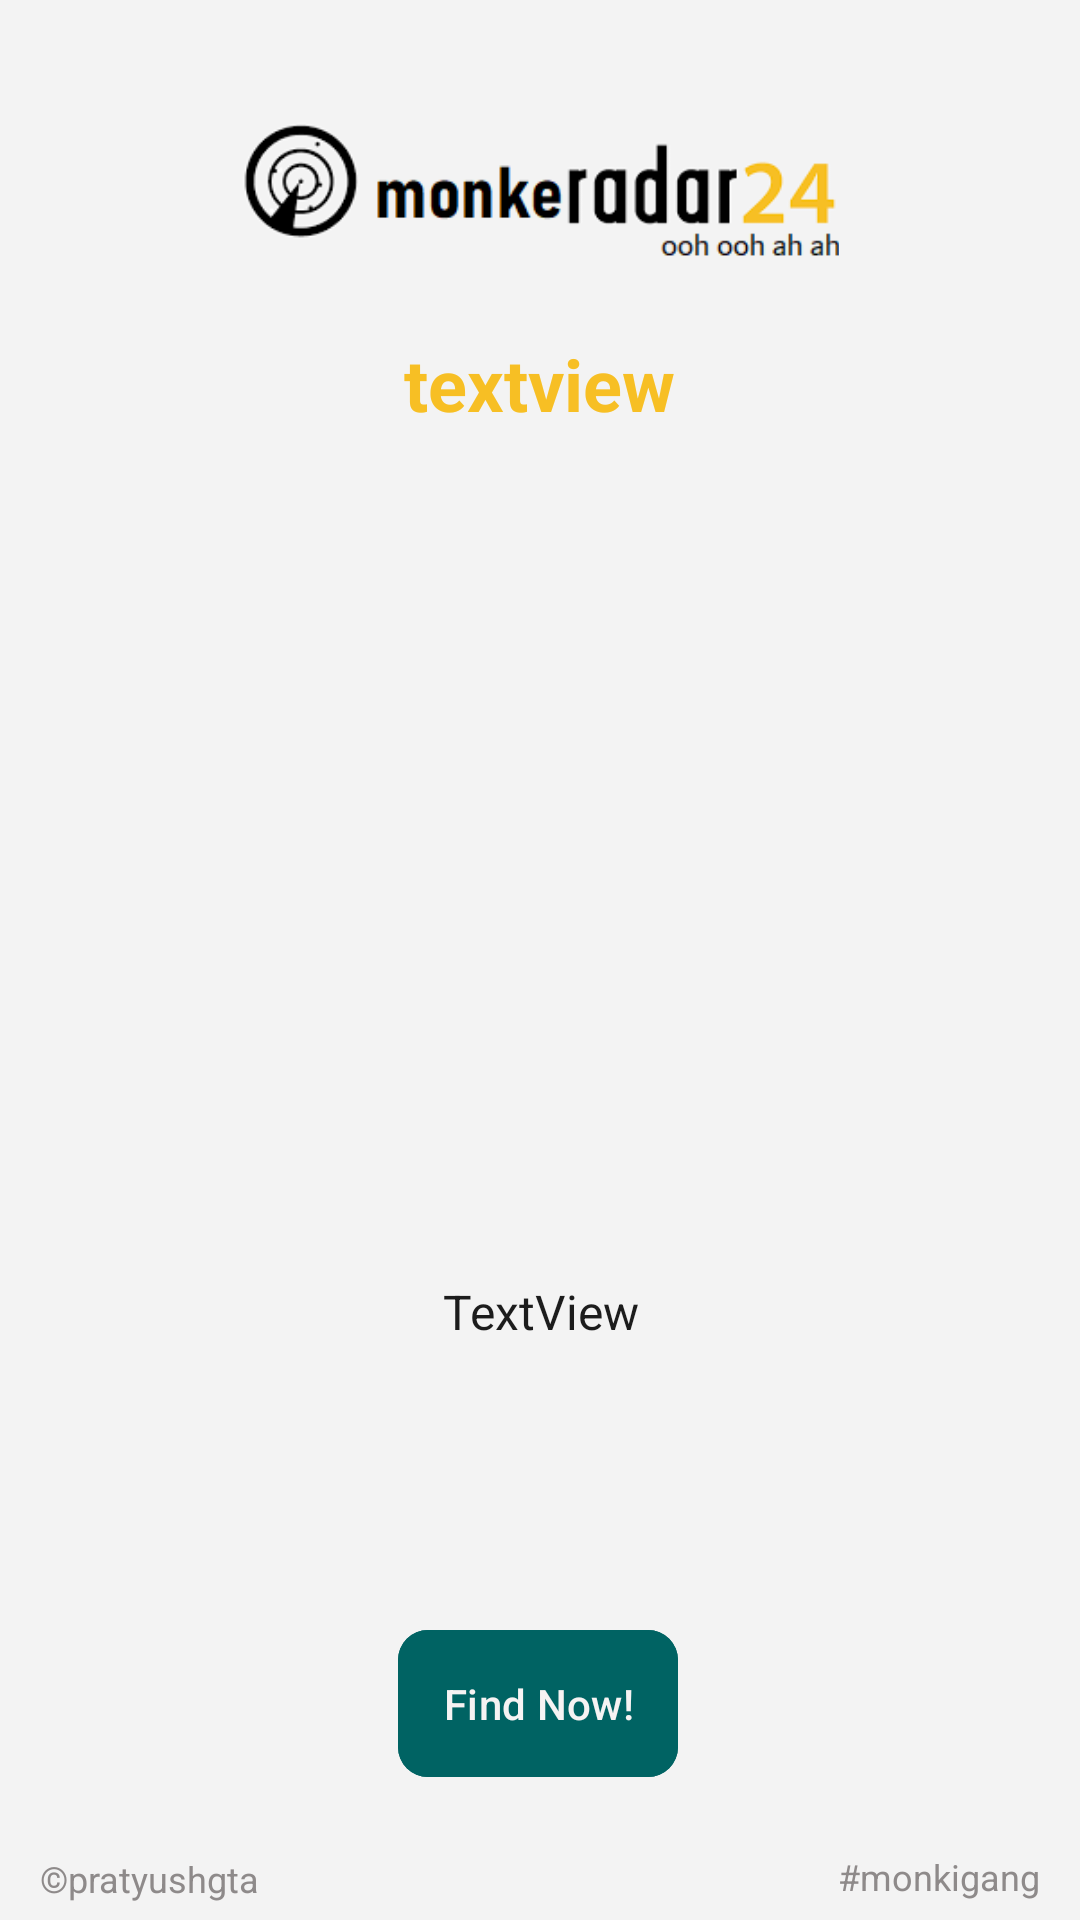

Here is an Android app screen rendered from its layout file. Give the layout XML and the strings, colors and styles it references.
<!-- AndroidManifest.xml: application theme Theme.MAD_E4_WebView -->
<!-- res/layout/activity_main.xml -->
<?xml version="1.0" encoding="utf-8"?>
<androidx.constraintlayout.widget.ConstraintLayout xmlns:android="http://schemas.android.com/apk/res/android"
    xmlns:app="http://schemas.android.com/apk/res-auto"
    xmlns:tools="http://schemas.android.com/tools"
    android:layout_width="match_parent"
    android:layout_height="match_parent"
    android:background="@color/bg"
    tools:context=".MainActivity">

    <TextView
        android:id="@+id/home_title"
        android:layout_width="283dp"
        android:layout_height="79dp"
        android:text="textview"
        android:textAlignment="center"
        android:textColor="#F7BF24"
        android:textSize="24sp"
        android:textStyle="bold"
        app:layout_constraintBottom_toBottomOf="parent"
        app:layout_constraintEnd_toEndOf="parent"
        app:layout_constraintHorizontal_bias="0.496"
        app:layout_constraintStart_toStartOf="parent"
        app:layout_constraintTop_toTopOf="parent"
        app:layout_constraintVertical_bias="0.199" />

    <TextView
        android:id="@+id/home_desc"
        android:layout_width="350dp"
        android:layout_height="113dp"
        android:text="TextView"
        android:textAlignment="center"
        android:textColor="#1C1C1C"
        android:textSize="16sp"
        app:layout_constraintBottom_toBottomOf="parent"
        app:layout_constraintEnd_toEndOf="parent"
        app:layout_constraintHorizontal_bias="0.491"
        app:layout_constraintStart_toStartOf="parent"
        app:layout_constraintTop_toTopOf="parent"
        app:layout_constraintVertical_bias="0.809" />

    <com.google.android.material.button.MaterialButton
        android:id="@+id/nxtBtn"
        android:layout_width="wrap_content"
        android:layout_height="wrap_content"
        android:backgroundTint="@color/piper_teal"
        android:padding="15dp"
        android:text="Find Now!"
        android:textColor="#F6F3F3"
        app:cornerRadius="10dp"
        app:layout_constraintBottom_toBottomOf="parent"
        app:layout_constraintEnd_toEndOf="parent"
        app:layout_constraintHorizontal_bias="0.498"
        app:layout_constraintStart_toStartOf="parent"
        app:layout_constraintTop_toTopOf="parent"
        app:layout_constraintVertical_bias="0.925" />

    <GridView
        android:id="@+id/imageGridView"
        android:layout_width="407dp"
        android:layout_height="270dp"
        android:horizontalSpacing="8dp"
        android:numColumns="3"
        android:verticalSpacing="8dp"
        app:layout_constraintBottom_toBottomOf="parent"
        app:layout_constraintEnd_toEndOf="parent"
        app:layout_constraintStart_toStartOf="parent"
        app:layout_constraintTop_toBottomOf="@+id/home_title"
        app:layout_constraintVertical_bias="0.083" />

    
    <ImageView
        android:id="@+id/logo"
        android:layout_width="199dp"
        android:layout_height="79dp"
        android:scaleType="centerCrop"
        android:src="@drawable/monkeradar_logo"
        app:layout_constraintBottom_toBottomOf="parent"
        app:layout_constraintEnd_toEndOf="parent"
        app:layout_constraintStart_toStartOf="parent"
        app:layout_constraintTop_toTopOf="parent"
        app:layout_constraintVertical_bias="0.044" />

    <TextView
        android:id="@+id/pratyushgta"
        android:layout_width="wrap_content"
        android:layout_height="wrap_content"
        android:text="©pratyushgta"
        android:textColor="#8E8A8A"
        android:textSize="12sp"
        app:layout_constraintBottom_toBottomOf="parent"
        app:layout_constraintEnd_toEndOf="parent"
        app:layout_constraintHorizontal_bias="0.047"
        app:layout_constraintStart_toStartOf="parent"
        app:layout_constraintTop_toTopOf="parent"
        app:layout_constraintVertical_bias="0.991" />

    <TextView
        android:id="@+id/monkigang"
        android:layout_width="wrap_content"
        android:layout_height="wrap_content"
        android:text="#monkigang"
        android:textColor="#8E8A8A"
        android:textSize="12sp"
        app:layout_constraintBottom_toBottomOf="parent"
        app:layout_constraintEnd_toEndOf="parent"
        app:layout_constraintHorizontal_bias="0.954"
        app:layout_constraintStart_toStartOf="parent"
        app:layout_constraintTop_toTopOf="parent"
        app:layout_constraintVertical_bias="0.99" />

</androidx.constraintlayout.widget.ConstraintLayout>
<!-- resources referenced by this layout -->
<resources>
  <color name="bg">#f3f3f3</color>
  <color name="piper_teal">#006363</color>
  <!-- drawable monkeradar_logo: png bitmap (drawable, 8696 bytes) -->
  <style name="Theme.MAD_E4_WebView" parent="Base.Theme.MAD_E4_WebView" />
  <style name="Base.Theme.MAD_E4_WebView" parent="Theme.Material3.DayNight.NoActionBar">
          
          
          <item name="colorPrimary">#155650</item>
          <item name="colorPrimaryVariant">#155650</item>
          <item name="colorOnPrimary">@color/white</item>
          
          
          <item name="android:statusBarColor">?attr/colorPrimaryVariant</item>
      </style>
  <color name="white">#FFFFFFFF</color>
</resources>
